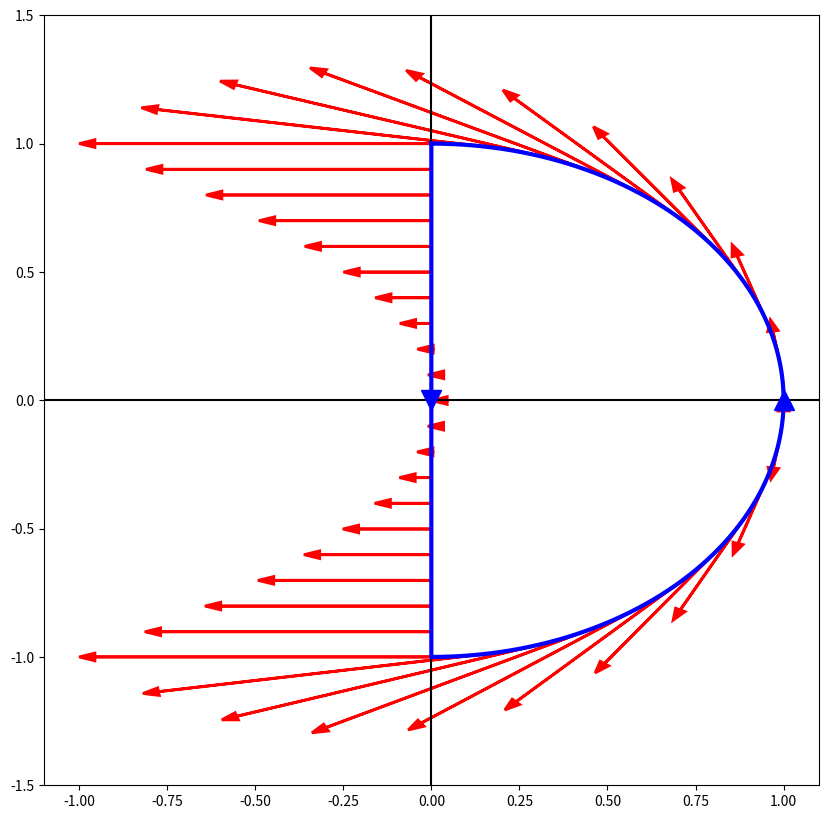

This chart was generated by the following Python code:
import numpy as np
import matplotlib.pyplot as plt


curve_color = 'b'
curve_size = 3
orientation_size = 15
plt.figure( figsize=(10,10))

def foo(x, y):
    return -y**2, x*y

#axies
plt.plot([-10,10], [0,0], 'k-')
plt.plot([0,0], [-10,10], 'k-')


#curve
t = np.linspace(0, 1, 1000)
th = np.linspace(-np.pi/2, np.pi/2, 1000)
xs = np.append( t*0, np.cos(th))
ys = np.append( 1-2*t, np.sin(th))

plt.plot(xs, ys, curve_color+'-', linewidth=curve_size)
plt.plot( [1], [0], curve_color+'^', ms=orientation_size)
plt.plot( [0], [0], curve_color+'v', ms=orientation_size)

plt.xlim( (-1.1, 1.1) )
plt.ylim( (-1.5, 1.5) )

#arrows
for x, y in zip(xs[::50], ys[::50]):
    dx, dy = foo(x,y)
    plt.arrow(x,y,dx,dy, shape='full', lw=2, length_includes_head=True, head_width=.03, color='r')

plt.show()
